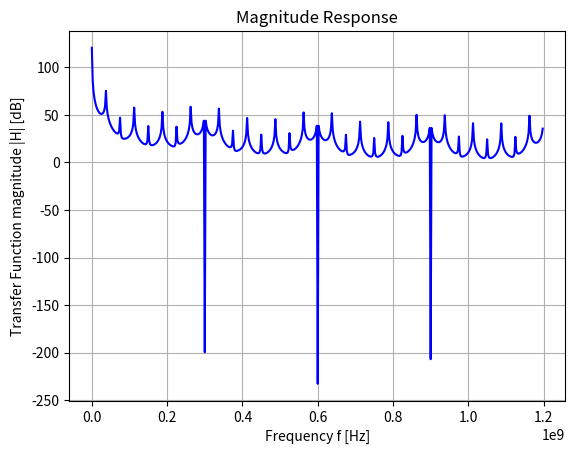

This figure's Python source:
import numpy as np
import matplotlib.pyplot as plt
import scipy.signal as signal

gm = 1
fs = 2.4e9
Ch = 15.425e-12
#assuming different values for Cr
Cr1 = 0.1e-12
Cr2 = 0.5e-12
Cr3 = 1e-12
Cr4 = 2e-12
N  = 8

a1 = Ch/(Ch + Cr1)
a2 = Ch/(Ch + Cr2)
a3 = Ch/(Ch + Cr3)
a4 = Ch/(Ch + Cr4)
a =  (a1+a2+a3+a4)/4
# ai is the weighing factors

s = 1/(2*fs*(Ch/a)) 
# s is the scaling factor

# filter with transfer function H(z)
fir1_numerator   = s*np.ones(N) 
fir1_denominator = np.ones(1)

iir1_numerator =  np.ones(1)
iir1_denominator = np.concatenate(([1], np.zeros(N - 1), [-a1]))

fir2_numerator   = np.concatenate(([a1], np.zeros(N - 1), [a1*a2], np.zeros(N - 1), [a1*a2*a3], np.zeros(N - 1), [a1*a2*a3*a4] )) 
fir2_denominator = np.ones(1)   

iir2_numerator =  np.ones(1)
iir2_denominator = np.concatenate(([1], np.zeros(8*N - 1), [-a]))

numerator = np.convolve(fir1_numerator, iir1_numerator)
numerator = np.convolve(numerator, fir2_numerator)
numerator = np.convolve(numerator, iir2_numerator)

denominator = np.convolve(fir1_denominator, iir1_denominator)
denominator = np.convolve(denominator, fir2_denominator)
denominator = np.convolve(denominator, iir2_denominator)

print(numerator)
print(denominator)

# use freqz from SciPy for frequency response
w, h  = signal.freqz(numerator, denominator)
 
# Plot 1. Magnitude Response 
plt.plot((w*fs/(2*np.pi)), 20 * np.log10(abs(h)), 'b')
plt.title('Magnitude Response')
plt.xlabel('Frequency f [Hz]')
plt.ylabel('Transfer Function magnitude |H| [dB]')
plt.grid()
plt.show()

